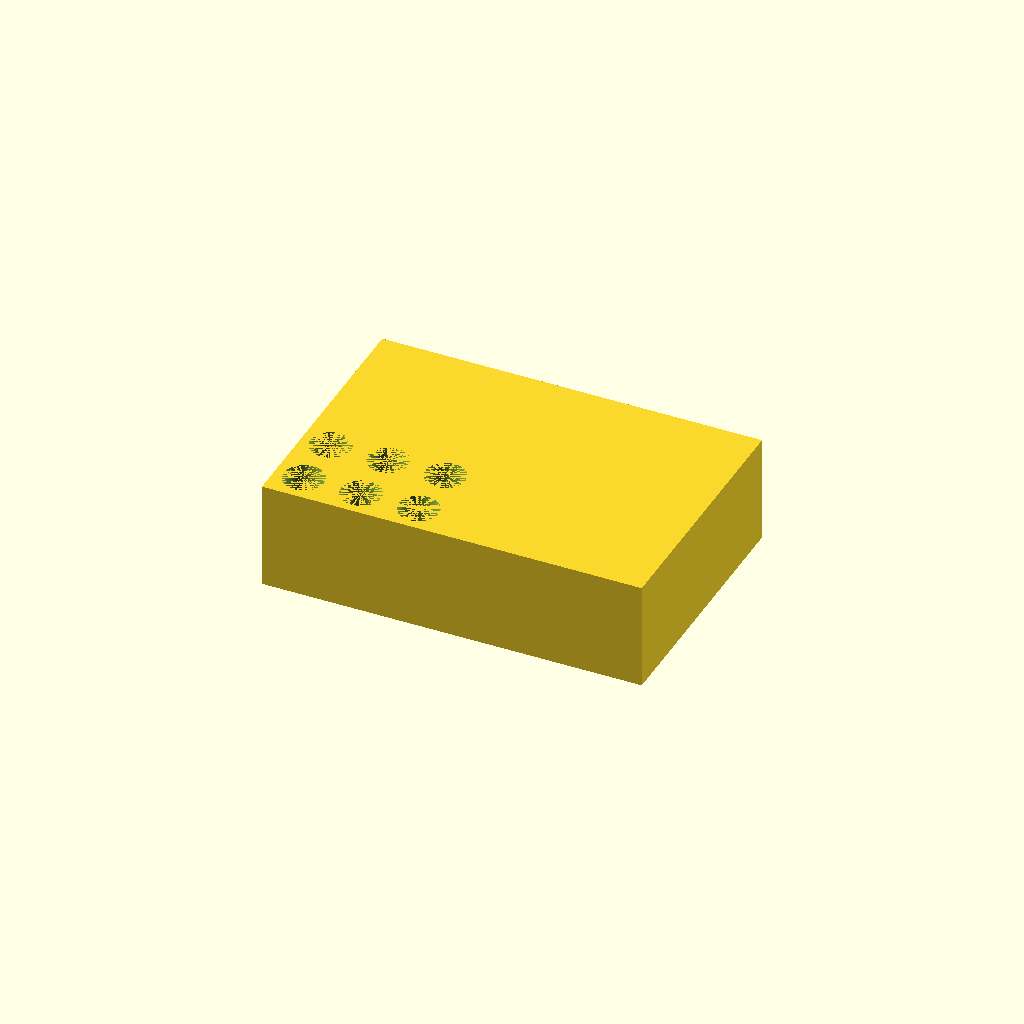
Cell 1 — every parameter at its default value.
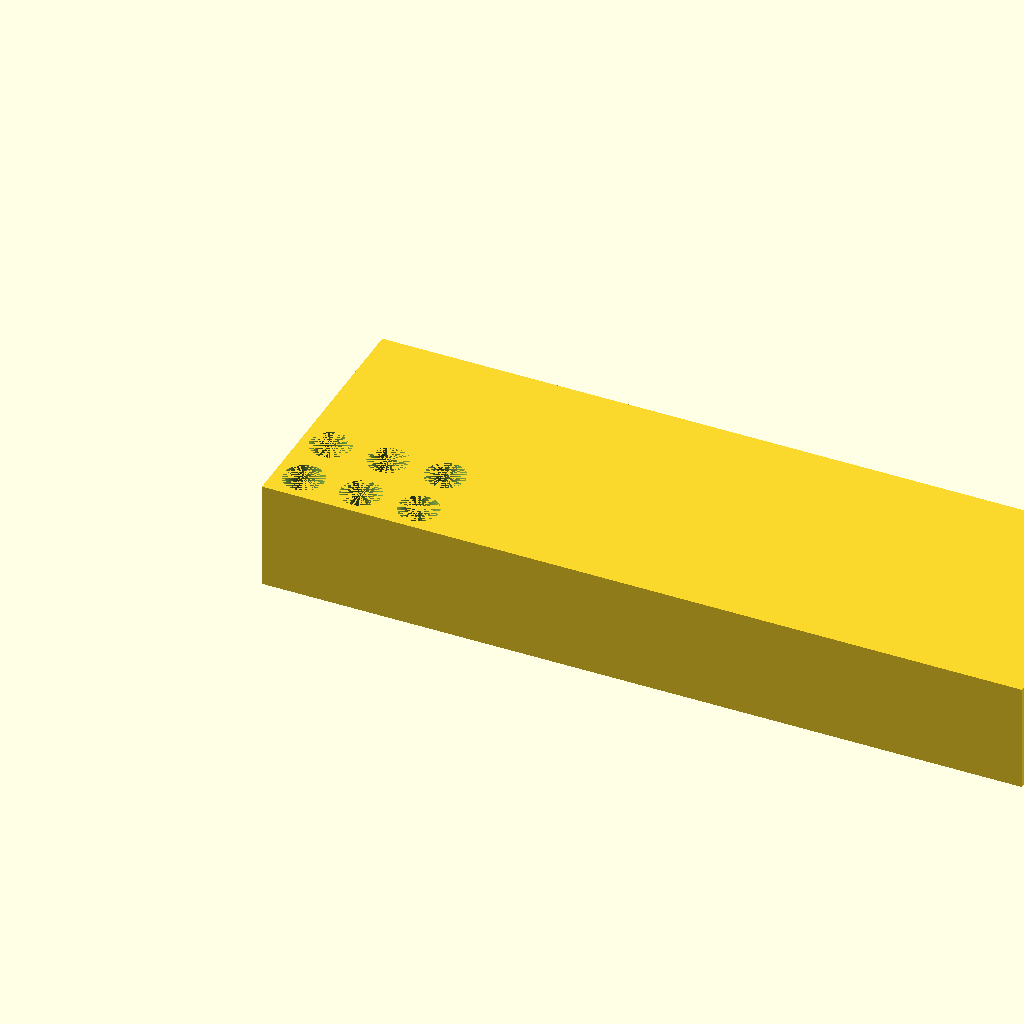
Cell 2: BLOCK_X = 212 (everything else at default).
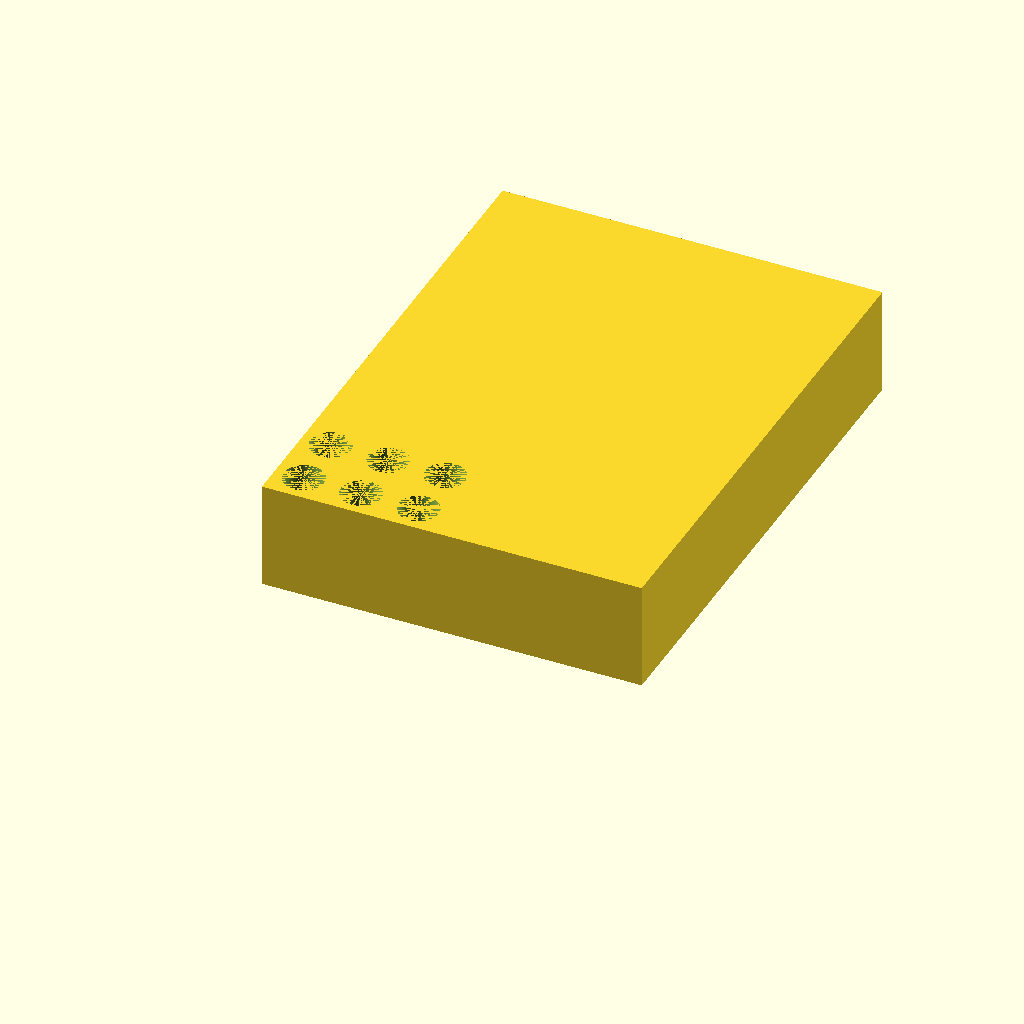
Cell 3: the same model with BLOCK_Y = 144.
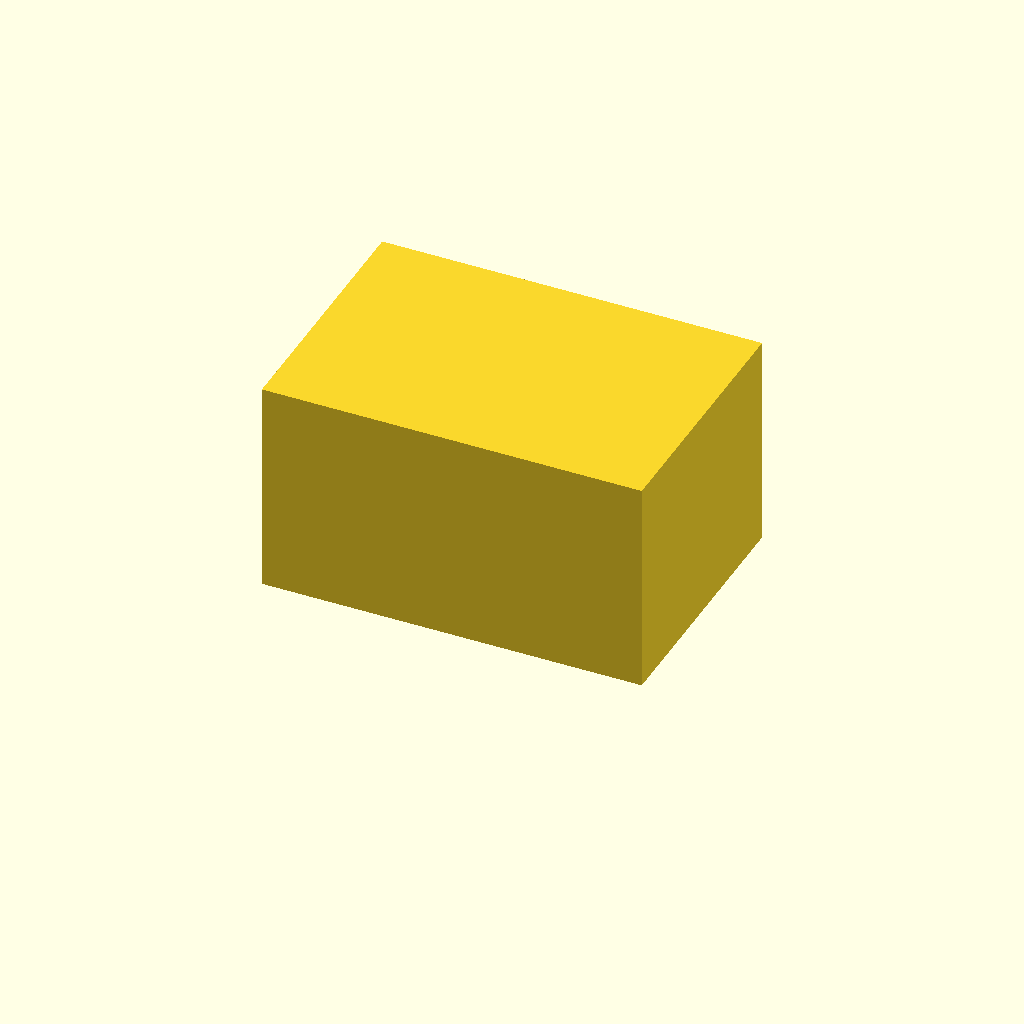
Cell 4: BLOCK_Z = 60 (everything else at default).
All cells are drawn from one camera (rotation 55°, 0°, 25°, orthographic, colour scheme Cornfield), so only the parameter changes between them.
The OpenSCAD source (bench/results/main-tiiny/code/tiiny_Qwen_Qwen3.6-35B-A3B/tube_rack_1p5ml_s0_a0.scad):
// Dimensions for 1.5 mL microcentrifuge tube rack
// Block size
BLOCK_X = 106;
BLOCK_Y = 72;
BLOCK_Z = 30;

// Hole grid parameters
GRID_ROWS = 4;      // Along Y
GRID_COLS = 6;      // Along X
SPACING_X = 16;     // Centre-to-centre along X
SPACING_Y = 16;     // Centre-to-centre along Y
HOLE_DIAM = 11.2;   // Hole diameter
HOLE_DEPTH = 25;    // Depth of hole from top
FLOOR_THICK = 5;    // Solid floor thickness (BLOCK_Z - HOLE_DEPTH = 30 - 25 = 5)

// Calculate grid offset to centre the grid on the block
// Total width of grid in X: (6-1)*16 = 80 mm. Offset from centre: 80/2 = 40 mm.
// Total width of grid in Y: (4-1)*16 = 48 mm. Offset from centre: 48/2 = 24 mm.
GRID_OFFSET_X = (GRID_COLS - 1) * SPACING_X / 2;
GRID_OFFSET_Y = (GRID_ROWS - 1) * SPACING_Y / 2;

// Hole radius
HOLE_R = HOLE_DIAM / 2;

// Clearance for difference operation
CLEARANCE = 0.05;

// Total height of the cutting cylinder (hole depth + floor thickness + extra for clean cut)
// The hole is 25mm deep, leaving 5mm floor. The cylinder must go through the 5mm floor 
// and extend slightly below z=0 to ensure the bottom face is cleanly cut.
// Cylinder bottom at z = -0.1, top at z = HOLE_DEPTH + FLOOR_THICK + 0.1 = 30.1
CUT_CYL_H = HOLE_DEPTH + FLOOR_THICK + 0.1;
CUT_CYL_Z_BOTTOM = -0.1;

// Main block
difference() {
    // Base block
    cube([BLOCK_X, BLOCK_Y, BLOCK_Z], center = false);
    
    // Holes
    for (i = [0 : GRID_COLS - 1]) {
        for (j = [0 : GRID_ROWS - 1]) {
            // Calculate hole position
            // X: Start from -GRID_OFFSET_X, step by SPACING_X
            hx = -GRID_OFFSET_X + i * SPACING_X;
            // Y: Start from -GRID_OFFSET_Y, step by SPACING_Y
            hy = -GRID_OFFSET_Y + j * SPACING_Y;
            
            // Cut hole
            // Cylinder extends from slightly below the block to slightly above the top surface
            // to ensure clean boolean operations.
            translate([hx, hy, CUT_CYL_Z_BOTTOM]) {
                $fn = 64;
                cylinder(h = CUT_CYL_H, d = HOLE_DIAM, center = false);
            }
        }
    }
}
Parameter table extracted from the source (name, type, default, range or options):
BLOCK_X: number, default 106
BLOCK_Y: number, default 72
BLOCK_Z: number, default 30
GRID_ROWS: number, default 4
GRID_COLS: number, default 6
SPACING_X: number, default 16
SPACING_Y: number, default 16
HOLE_DIAM: number, default 11.2
HOLE_DEPTH: number, default 25
FLOOR_THICK: number, default 5
CLEARANCE: number, default 0.05
CUT_CYL_Z_BOTTOM: number, default -0.1
